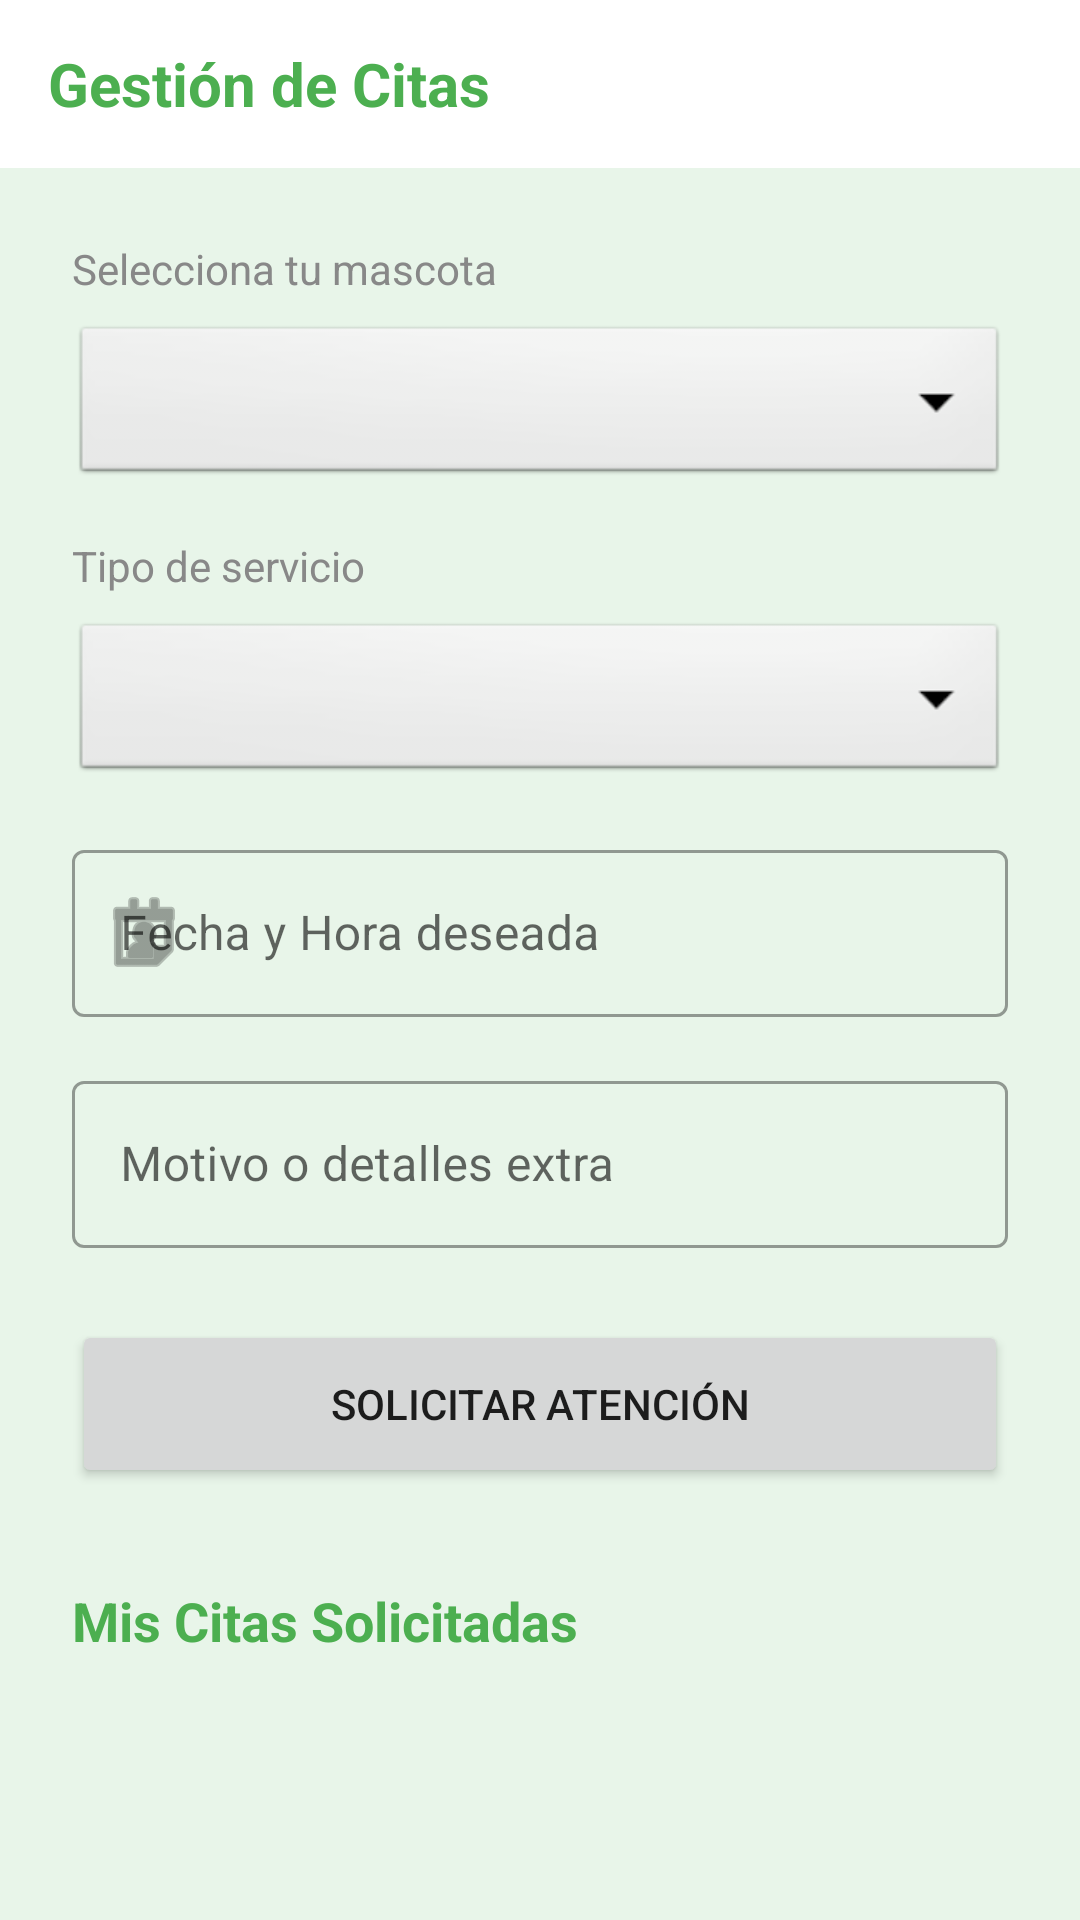

This screen was rendered from an Android layout file. Write that file and the resources it references.
<!-- AndroidManifest.xml: activity theme Theme.VeteriApp.NoActionBar -->
<!-- res/layout/activity_pedir_cita.xml -->
<?xml version="1.0" encoding="utf-8"?>
<LinearLayout xmlns:android="http://schemas.android.com/apk/res/android"
    xmlns:app="http://schemas.android.com/apk/res-auto"
    android:layout_width="match_parent"
    android:layout_height="match_parent"
    android:orientation="vertical"
    android:background="?android:attr/windowBackground">

    <androidx.appcompat.widget.Toolbar
        android:id="@+id/toolbarCita"
        android:layout_width="match_parent"
        android:layout_height="?attr/actionBarSize"
        android:background="#FFFFFF"
        app:theme="@style/ThemeOverlay.AppCompat.Light">
        <TextView
            android:layout_width="wrap_content"
            android:layout_height="wrap_content"
            android:text="Gestión de Citas"
            android:textColor="#4CAF50"
            android:textSize="20sp"
            android:textStyle="bold" />
    </androidx.appcompat.widget.Toolbar>

    <ScrollView
        android:layout_width="match_parent"
        android:layout_height="match_parent">

        <LinearLayout
            android:layout_width="match_parent"
            android:layout_height="wrap_content"
            android:orientation="vertical"
            android:padding="24dp">

            <TextView
                android:layout_width="wrap_content"
                android:layout_height="wrap_content"
                android:text="Selecciona tu mascota"
                android:textSize="14sp"
                android:textColor="#888888"
                android:layout_marginBottom="8dp"/>

            <Spinner
                android:id="@+id/spMascotaCita"
                android:layout_width="match_parent"
                android:layout_height="56dp"
                android:layout_marginBottom="16dp"
                android:background="@android:drawable/btn_dropdown"
                android:padding="8dp"/>

            <TextView
                android:layout_width="wrap_content"
                android:layout_height="wrap_content"
                android:text="Tipo de servicio"
                android:textSize="14sp"
                android:textColor="#888888"
                android:layout_marginBottom="8dp"/>

            <Spinner
                android:id="@+id/spTipoCita"
                android:layout_width="match_parent"
                android:layout_height="56dp"
                android:layout_marginBottom="16dp"
                android:background="@android:drawable/btn_dropdown"
                android:padding="8dp"/>

            <com.google.android.material.textfield.TextInputLayout
                style="@style/Widget.MaterialComponents.TextInputLayout.OutlinedBox"
                android:layout_width="match_parent"
                android:layout_height="wrap_content"
                android:hint="Fecha y Hora deseada"
                android:layout_marginBottom="16dp"
                app:startIconDrawable="@android:drawable/ic_menu_my_calendar">
                <com.google.android.material.textfield.TextInputEditText
                    android:id="@+id/etFechaCita"
                    android:layout_width="match_parent"
                    android:layout_height="wrap_content"
                    android:focusable="false"
                    android:clickable="true" />
            </com.google.android.material.textfield.TextInputLayout>

            <com.google.android.material.textfield.TextInputLayout
                style="@style/Widget.MaterialComponents.TextInputLayout.OutlinedBox"
                android:layout_width="match_parent"
                android:layout_height="wrap_content"
                android:hint="Motivo o detalles extra"
                android:layout_marginBottom="24dp">
                <com.google.android.material.textfield.TextInputEditText
                    android:id="@+id/etMotivoCita"
                    android:layout_width="match_parent"
                    android:layout_height="wrap_content"
                    android:inputType="textCapSentences"
                    android:minLines="2" />
            </com.google.android.material.textfield.TextInputLayout>

            <Button
                android:id="@+id/btnSolicitarCita"
                android:layout_width="match_parent"
                android:layout_height="56dp"
                android:text="SOLICITAR ATENCIÓN"
                app:cornerRadius="8dp"
                android:layout_marginBottom="32dp"/>

            <TextView
                android:layout_width="wrap_content"
                android:layout_height="wrap_content"
                android:text="Mis Citas Solicitadas"
                android:textSize="18sp"
                android:textStyle="bold"
                android:textColor="#4CAF50"
                android:layout_marginBottom="16dp" />

            <LinearLayout
                android:id="@+id/contenedorMisCitas"
                android:layout_width="match_parent"
                android:layout_height="wrap_content"
                android:orientation="vertical">
                
            </LinearLayout>

        </LinearLayout>
    </ScrollView>
</LinearLayout>
<!-- resources referenced by this layout -->
<resources>
  <style name="Theme.VeteriApp.NoActionBar" parent="Theme.VeteriApp">
          <item name="windowActionBar">false</item>
          <item name="windowNoTitle">true</item>
      </style>
  <style name="Theme.VeteriApp" parent="Theme.MaterialComponents.Light.NoActionBar">
          
          <item name="android:windowSplashScreenAnimatedIcon" tools:targetApi="31">@android:color/transparent</item>
          <item name="android:windowSplashScreenBackground" tools:targetApi="31">#FFFFFF</item>
  
          
          <item name="colorPrimary">#4CAF50</item>
          <item name="colorPrimaryVariant">#388E3C</item>
          <item name="colorOnPrimary">@color/white</item>
  
          
          <item name="colorSecondary">#4CAF50</item>
          <item name="colorSecondaryVariant">#388E3C</item>
          <item name="colorOnSecondary">@color/white</item>
  
          
          <item name="android:statusBarColor">#4CAF50</item>
          <item name="android:navigationBarColor">#FFFFFF</item>
          <item name="android:windowLightStatusBar">false</item>
          <item name="android:windowBackground">@color/verde_fondo</item>
  
          
          <item name="colorSurface">@color/white</item>
          <item name="colorOnSurface">@color/black</item>
  
          
          <item name="android:windowDrawsSystemBarBackgrounds">true</item>
      </style>
  <color name="white">#FFFFFF</color>
  <color name="verde_fondo">#E8F5E9</color>
  <color name="black">#000000</color>
</resources>
